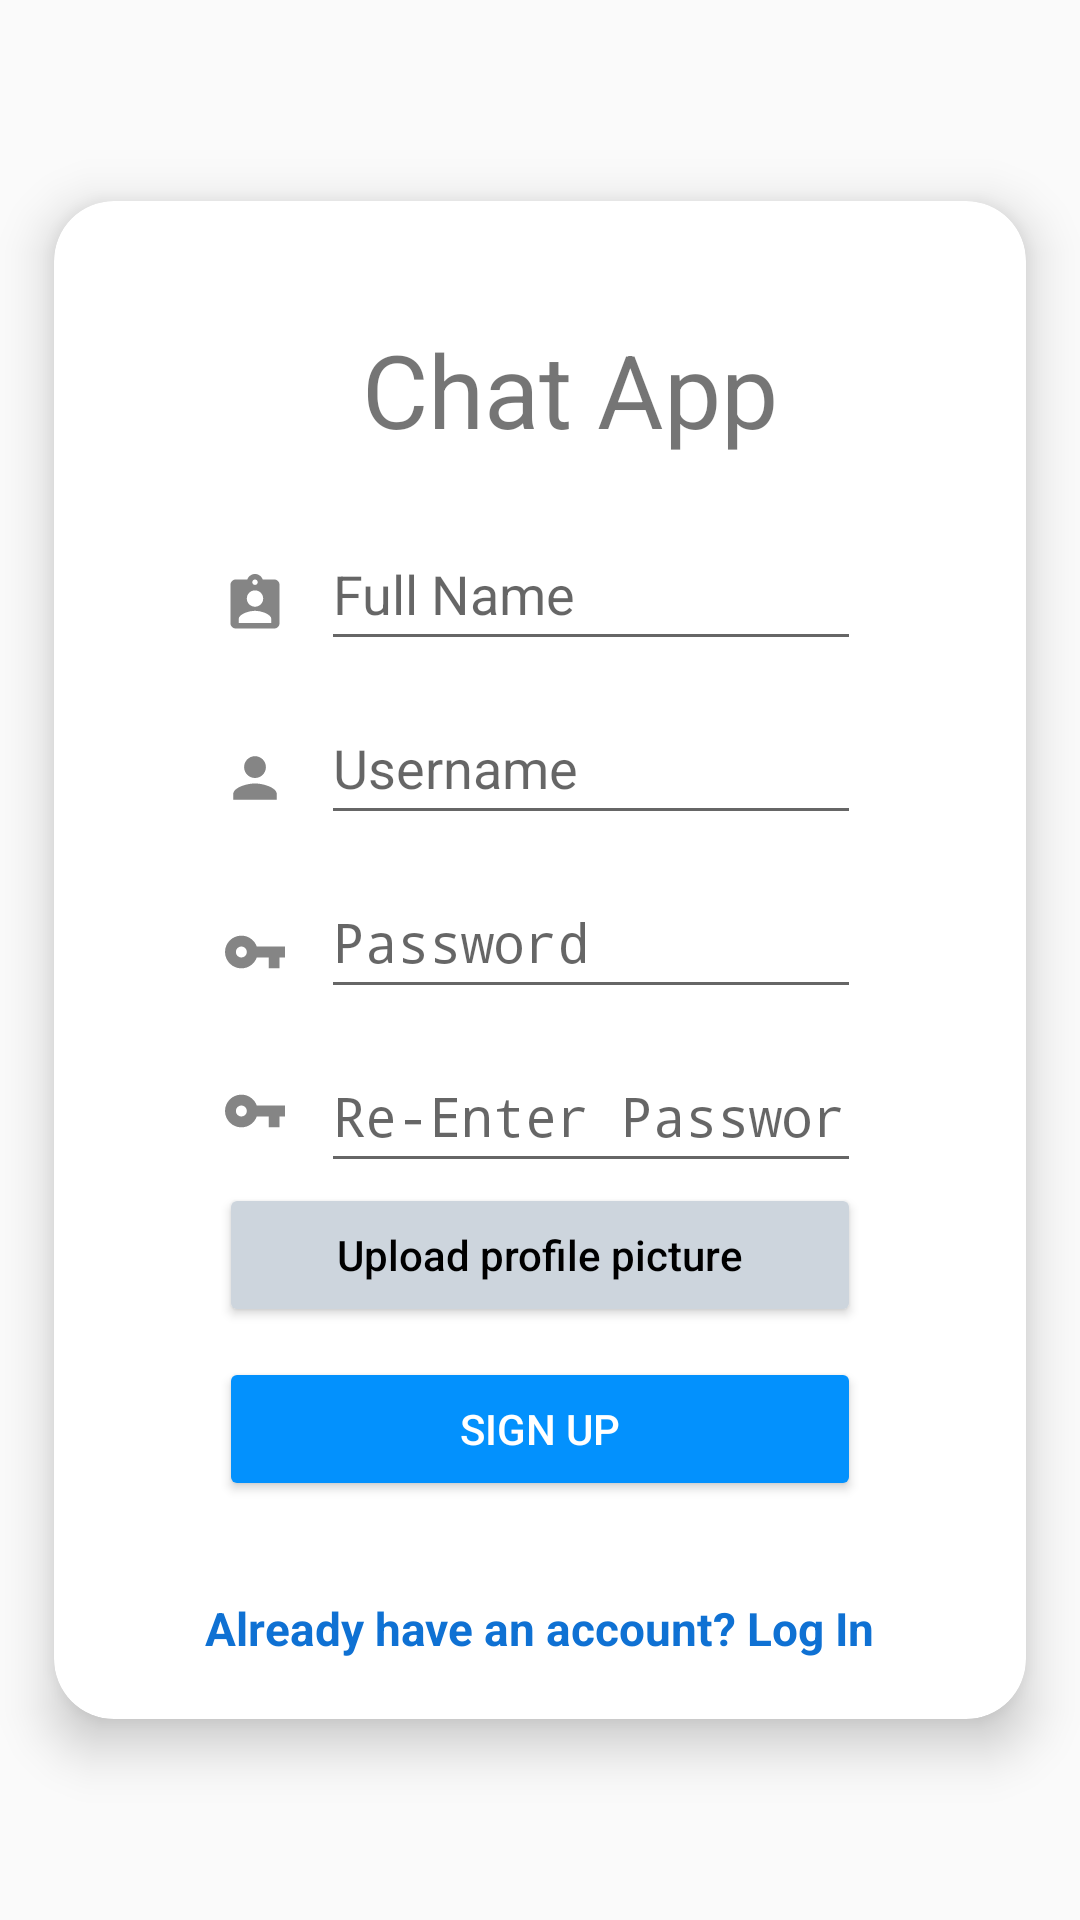

Layout XML and referenced resources for this Android screen:
<!-- AndroidManifest.xml: activity theme Theme.ChatApp.LoginSignup -->
<!-- res/layout/activity_signup.xml -->
<?xml version="1.0" encoding="utf-8"?>
<androidx.constraintlayout.widget.ConstraintLayout xmlns:android="http://schemas.android.com/apk/res/android"
    xmlns:app="http://schemas.android.com/apk/res-auto"
    xmlns:tools="http://schemas.android.com/tools"
    android:layout_width="match_parent"
    android:layout_height="match_parent"
    tools:context=".SignupActivity">

    <ImageView
        android:layout_width="match_parent"
        android:layout_height="match_parent"
        android:scaleType="centerCrop"
        android:src="@drawable/background" />


    <androidx.cardview.widget.CardView
        android:layout_width="wrap_content"
        android:layout_height="wrap_content"
        android:layout_margin="10dp"
        app:cardBackgroundColor="@color/white"
        app:cardCornerRadius="20dp"
        app:cardElevation="10dp"
        app:cardMaxElevation="12dp"
        app:cardPreventCornerOverlap="true"
        app:cardUseCompatPadding="true"
        app:layout_constraintBottom_toBottomOf="parent"
        app:layout_constraintEnd_toEndOf="parent"
        app:layout_constraintStart_toStartOf="parent"
        app:layout_constraintTop_toTopOf="parent"
        tools:ignore="MissingConstraints">

        <LinearLayout
            android:id="@+id/signup_llCard"
            android:layout_width="match_parent"
            android:layout_height="match_parent"
            android:orientation="vertical"
            android:padding="20dp"
            app:layout_constraintBottom_toBottomOf="parent"
            app:layout_constraintEnd_toEndOf="parent"
            app:layout_constraintStart_toStartOf="parent"
            app:layout_constraintTop_toTopOf="parent">


            <LinearLayout
                android:id="@+id/signup_llLogo"
                android:layout_width="wrap_content"
                android:layout_height="wrap_content"
                android:layout_gravity="center"
                android:layout_marginTop="20dp"
                android:layout_marginBottom="20dp">


                <ImageView
                    android:id="@+id/signup_logo"
                    android:layout_width="wrap_content"
                    android:layout_height="wrap_content"
                    android:adjustViewBounds="true"
                    android:maxWidth="80dp"
                    android:maxHeight="80dp"
                    android:padding="10dp"
                    android:scaleType="fitCenter"
                    app:srcCompat="@drawable/chat_app_logo" />

                <TextView
                    android:id="@+id/signup_logoText"
                    android:layout_width="wrap_content"
                    android:layout_height="wrap_content"
                    android:layout_gravity="center"
                    android:text="@string/login_tvLogo"
                    android:textSize="34sp" />

            </LinearLayout>

            <LinearLayout
                android:id="@+id/signup_llMain"
                android:layout_width="wrap_content"
                android:layout_height="wrap_content"
                android:layout_gravity="center"
                android:layout_marginBottom="32dp"
                android:orientation="vertical"
                android:paddingStart="35dp"
                android:paddingEnd="35dp"
                app:layout_constraintBottom_toBottomOf="parent"
                app:layout_constraintTop_toTopOf="parent">


                <LinearLayout
                    android:layout_width="match_parent"
                    android:layout_height="match_parent"
                    android:orientation="horizontal">

                    <ImageView
                        android:layout_width="wrap_content"
                        android:layout_height="match_parent"
                        android:layout_marginEnd="10dp"
                        android:src="@drawable/ic_fullname" />

                    <EditText
                        android:id="@+id/signup_etFullName"
                        android:layout_width="match_parent"
                        android:layout_height="wrap_content"
                        android:layout_marginBottom="10dp"
                        android:hint="@string/signup_etFullname"
                        android:inputType="textPersonName"
                        android:minHeight="48dp" />
                </LinearLayout>

                <LinearLayout
                    android:layout_width="match_parent"
                    android:layout_height="match_parent"
                    android:orientation="horizontal">

                    <ImageView
                        android:layout_width="wrap_content"
                        android:layout_height="match_parent"
                        android:layout_marginEnd="10dp"
                        android:src="@drawable/ic_user" />

                    <EditText
                        android:id="@+id/signup_etUsername"
                        android:layout_width="match_parent"
                        android:layout_height="wrap_content"
                        android:layout_marginBottom="10dp"
                        android:hint="@string/login_etUsername"
                        android:inputType="textPersonName"
                        android:minHeight="48dp" />


                </LinearLayout>

                <LinearLayout
                    android:layout_width="match_parent"
                    android:layout_height="match_parent"
                    android:orientation="horizontal">

                    <ImageView
                        android:layout_width="wrap_content"
                        android:layout_height="match_parent"
                        android:layout_marginEnd="10dp"
                        android:src="@drawable/ic_pass" />

                    <EditText
                        android:id="@+id/signup_etPassword"
                        android:layout_width="match_parent"
                        android:layout_height="wrap_content"
                        android:layout_marginBottom="10dp"
                        android:hint="@string/login_etPassword"
                        android:inputType="textPassword"
                        android:minHeight="48dp" />

                </LinearLayout>

                <LinearLayout
                    android:layout_width="match_parent"
                    android:layout_height="match_parent"
                    android:orientation="horizontal">

                    <ImageView
                        android:layout_width="wrap_content"
                        android:layout_height="match_parent"
                        android:layout_marginEnd="10dp"
                        android:src="@drawable/ic_pass" />

                    <EditText
                        android:id="@+id/signup_etRePass"
                        android:layout_width="match_parent"
                        android:layout_height="wrap_content"
                        android:hint="@string/signup_etRePassword"
                        android:inputType="textPassword"
                        android:minHeight="48dp" />
                </LinearLayout>

                <Button
                    android:id="@+id/signup_btnPickImage"
                    android:layout_width="wrap_content"
                    android:layout_height="wrap_content"
                    android:layout_gravity="center"
                    android:layout_marginBottom="10dp"
                    android:backgroundTint="#CDD5DD"
                    android:ems="15"
                    android:text="@string/pick_a_picture_for_your_account"
                    android:textAllCaps="false"
                    android:textColor="@color/black" />

                <Button
                    android:id="@+id/signup_btnSignup"
                    android:layout_width="wrap_content"
                    android:layout_height="wrap_content"
                    android:layout_gravity="center"
                    android:backgroundTint="@color/logoPrimary"
                    android:ems="15"
                    android:text="@string/signup_btnSignup"
                    android:textColor="@color/white" />

            </LinearLayout>

            <TextView
                android:id="@+id/signup_tvLogin"
                android:layout_width="wrap_content"
                android:layout_height="wrap_content"
                android:layout_gravity="center"
                android:text="@string/signup_tvLogin"
                android:textColor="@color/logoSecondary"
                android:textSize="15.2sp"
                android:textStyle="bold" />
        </LinearLayout>
    </androidx.cardview.widget.CardView>

</androidx.constraintlayout.widget.ConstraintLayout>
<!-- resources referenced by this layout -->
<resources>
  <color name="black">#FF000000</color>
  <color name="logoPrimary">#0391FD</color>
  <color name="logoSecondary">#0f71d3</color>
  <color name="white">#FFFFFFFF</color>
  <!-- drawable chat_app_logo: png bitmap (drawable, 19638 bytes) -->
  <!-- drawable ic_fullname (drawable-anydpi) -->
  <vector xmlns:android="http://schemas.android.com/apk/res/android"
      android:width="24dp"
      android:height="24dp"
      android:viewportWidth="24"
      android:viewportHeight="24"
      android:tint="#333333"
      android:alpha="0.6">
    <group android:scaleX="0.90909094"
        android:scaleY="0.90909094"
        android:translateX="1.0909091"
        android:translateY="1.0909091">
      <path
          android:fillColor="@android:color/white"
          android:pathData="M19,3h-4.18C14.4,1.84 13.3,1 12,1c-1.3,0 -2.4,0.84 -2.82,2L5,3c-1.1,0 -2,0.9 -2,2v14c0,1.1 0.9,2 2,2h14c1.1,0 2,-0.9 2,-2L21,5c0,-1.1 -0.9,-2 -2,-2zM12,3c0.55,0 1,0.45 1,1s-0.45,1 -1,1 -1,-0.45 -1,-1 0.45,-1 1,-1zM12,7c1.66,0 3,1.34 3,3s-1.34,3 -3,3 -3,-1.34 -3,-3 1.34,-3 3,-3zM18,19L6,19v-1.4c0,-2 4,-3.1 6,-3.1s6,1.1 6,3.1L18,19z"/>
    </group>
  </vector>
  <!-- drawable ic_pass: png bitmap (drawable-hdpi, 357 bytes) -->
  <!-- drawable ic_user: png bitmap (drawable-hdpi, 316 bytes) -->
  <string name="login_etPassword">Password</string>
  <string name="login_etUsername">Username</string>
  <string name="login_tvLogo">Chat App</string>
  <string name="pick_a_picture_for_your_account">Upload profile picture</string>
  <string name="signup_btnSignup">Sign Up</string>
  <string name="signup_etFullname">Full Name</string>
  <string name="signup_etRePassword">Re-Enter Password</string>
  <string name="signup_tvLogin">Already have an account? Log In</string>
  <style name="Theme.ChatApp.LoginSignup" parent="Theme.AppCompat.DayNight.NoActionBar">
          <item name="android:statusBarColor">
              @color/backgroundDark
          </item>
      </style>
  <color name="backgroundDark">#002446</color>
</resources>
